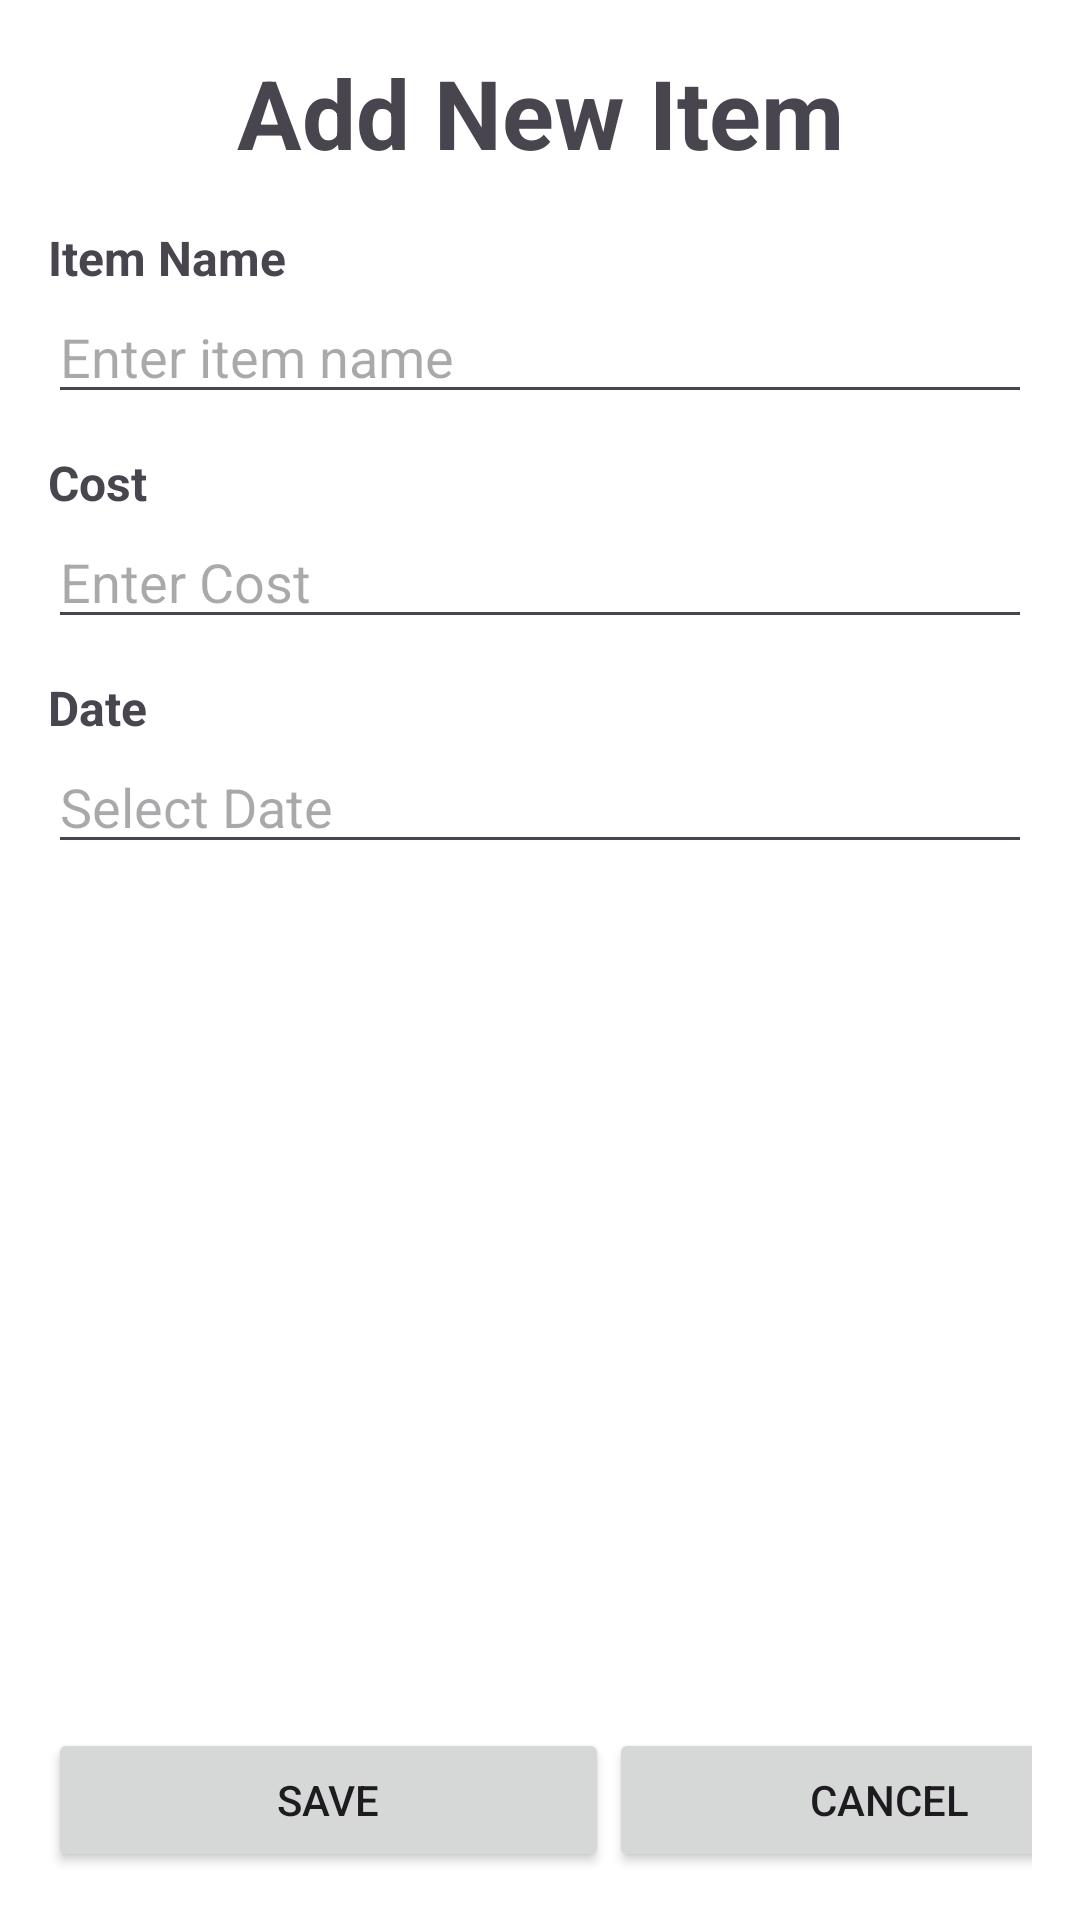

Produce the Android XML layout that renders to this screen, including the resource entries it uses.
<!-- AndroidManifest.xml: application theme Theme.CSE_489_sabit -->
<!-- res/layout/activity_add_item.xml -->
<?xml version="1.0" encoding="utf-8"?>
<LinearLayout
    xmlns:android="http://schemas.android.com/apk/res/android"
    xmlns:app="http://schemas.android.com/apk/res-auto"
    xmlns:tools="http://schemas.android.com/tools"
    android:id="@+id/main"
    android:layout_width="match_parent"
    android:layout_height="match_parent"
    android:orientation="vertical"
    android:background="#ffffff"
    tools:context=".Additem"
    android:padding="16dp">

    <TextView
        android:layout_width="match_parent"
        android:layout_height="wrap_content"
        android:text="Add New Item"
        android:gravity="center_horizontal"
        android:textSize="32sp"
        android:textStyle="bold"
        android:layout_marginBottom="8dp"/>

    <TextView
        android:layout_width="match_parent"
        android:layout_height="wrap_content"
        android:text="Item Name"
        android:textSize="16sp"
        android:textStyle="bold"
        android:layout_marginTop="8dp"/>

    <EditText
        android:id="@+id/etItemName"
        android:layout_width="match_parent"
        android:layout_height="wrap_content"
        android:inputType="textPersonName"
        android:hint="Enter item name"/>

    <TextView
        android:layout_width="match_parent"
        android:layout_height="wrap_content"
        android:text="Cost"
        android:textSize="16sp"
        android:textStyle="bold"
        android:layout_marginTop="12dp"/>

    <EditText
        android:id="@+id/etCost"
        android:layout_width="match_parent"
        android:layout_height="wrap_content"
        android:inputType="number"
        android:hint="Enter Cost"/>

    <TextView
        android:layout_width="match_parent"
        android:layout_height="wrap_content"
        android:text="Date"
        android:textSize="16sp"
        android:textStyle="bold"
        android:layout_marginTop="12dp"/>


    <EditText
        android:id="@+id/etDate"
        android:layout_width="match_parent"
        android:layout_height="wrap_content"
        android:hint="Select Date"
        android:focusable="false"
        android:clickable="true"
        android:inputType="none" />


    <View
        android:layout_width="1dp"
        android:layout_height="0dp"
        android:layout_weight="1"/>
    <LinearLayout
        android:layout_width="wrap_content"
        android:layout_height="wrap_content"
        android:orientation="horizontal">

        <Button
            android:id="@+id/btnSave"
            android:layout_width="187dp"
            android:layout_height="wrap_content"
            android:text="Save"
            android:layout_marginTop="16dp"/>

        <Button
            android:id="@+id/btnCancel"
            android:layout_width="187dp"
            android:layout_height="wrap_content"
            android:text="Cancel"
            android:layout_marginTop="16dp"/>


    </LinearLayout>

</LinearLayout>
<!-- resources referenced by this layout -->
<resources>
  <style name="Theme.CSE_489_sabit" parent="Base.Theme.CSE_489_sabit" />
  <style name="Base.Theme.CSE_489_sabit" parent="Theme.Material3.DayNight.NoActionBar">
          
          
      </style>
</resources>
